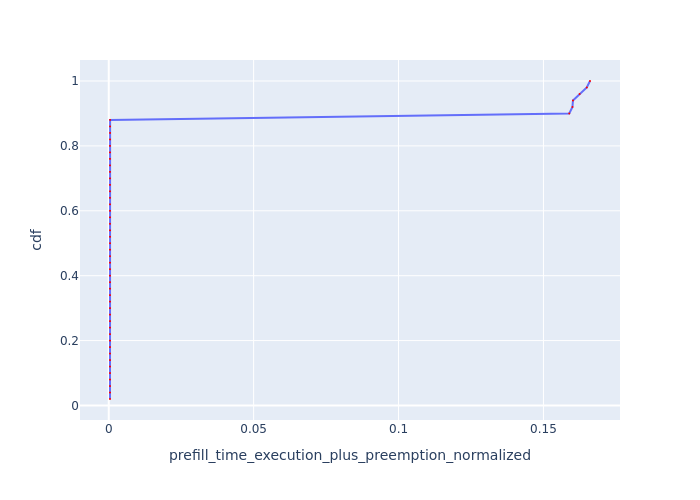

Data behind this chart, as committed beside it:
Request Id, prefill_time_execution_plus_preemption_n…, cdf
0_37, 0.00043, 0.02
0_45, 0.0004304, 0.04
0_30, 0.0004304, 0.06
0_17, 0.0004305, 0.08
0_15, 0.0004306, 0.1
0_35, 0.0004308, 0.12
0_2, 0.0004309, 0.14
0_26, 0.0004309, 0.16
0_46, 0.0004311, 0.18
0_23, 0.0004311, 0.2
0_9, 0.0004312, 0.22
0_21, 0.0004313, 0.24
0_33, 0.0004313, 0.26
0_39, 0.0004314, 0.28
0_47, 0.0004315, 0.3
0_38, 0.0004315, 0.32
0_7, 0.0004315, 0.34
0_31, 0.0004316, 0.36
0_43, 0.0004316, 0.38
0_29, 0.0004317, 0.4
0_6, 0.0004317, 0.42
0_22, 0.0004318, 0.44
0_10, 0.000432, 0.46
0_3, 0.0004321, 0.48
0_18, 0.0004323, 0.5
0_14, 0.0004324, 0.52
0_41, 0.0004325, 0.54
0_49, 0.0004325, 0.56
0_1, 0.0004325, 0.58
0_13, 0.0004326, 0.6
0_34, 0.0004326, 0.62
0_11, 0.0004329, 0.64
0_42, 0.0004329, 0.66
0_25, 0.000433, 0.68
0_19, 0.0004336, 0.7
0_27, 0.0004338, 0.72
0_5, 0.0004346, 0.74
0_32, 0.0004368, 0.76
0_16, 0.0004416, 0.78
0_8, 0.0004416, 0.8
0_40, 0.0004452, 0.82
0_48, 0.0004465, 0.84
0_24, 0.0004476, 0.86
0_0, 0.000465, 0.88
0_44, 0.1589, 0.9
0_28, 0.16, 0.92
0_4, 0.1602, 0.94
0_36, 0.1625, 0.96
0_12, 0.165, 0.98
0_20, 0.1661, 1.0
